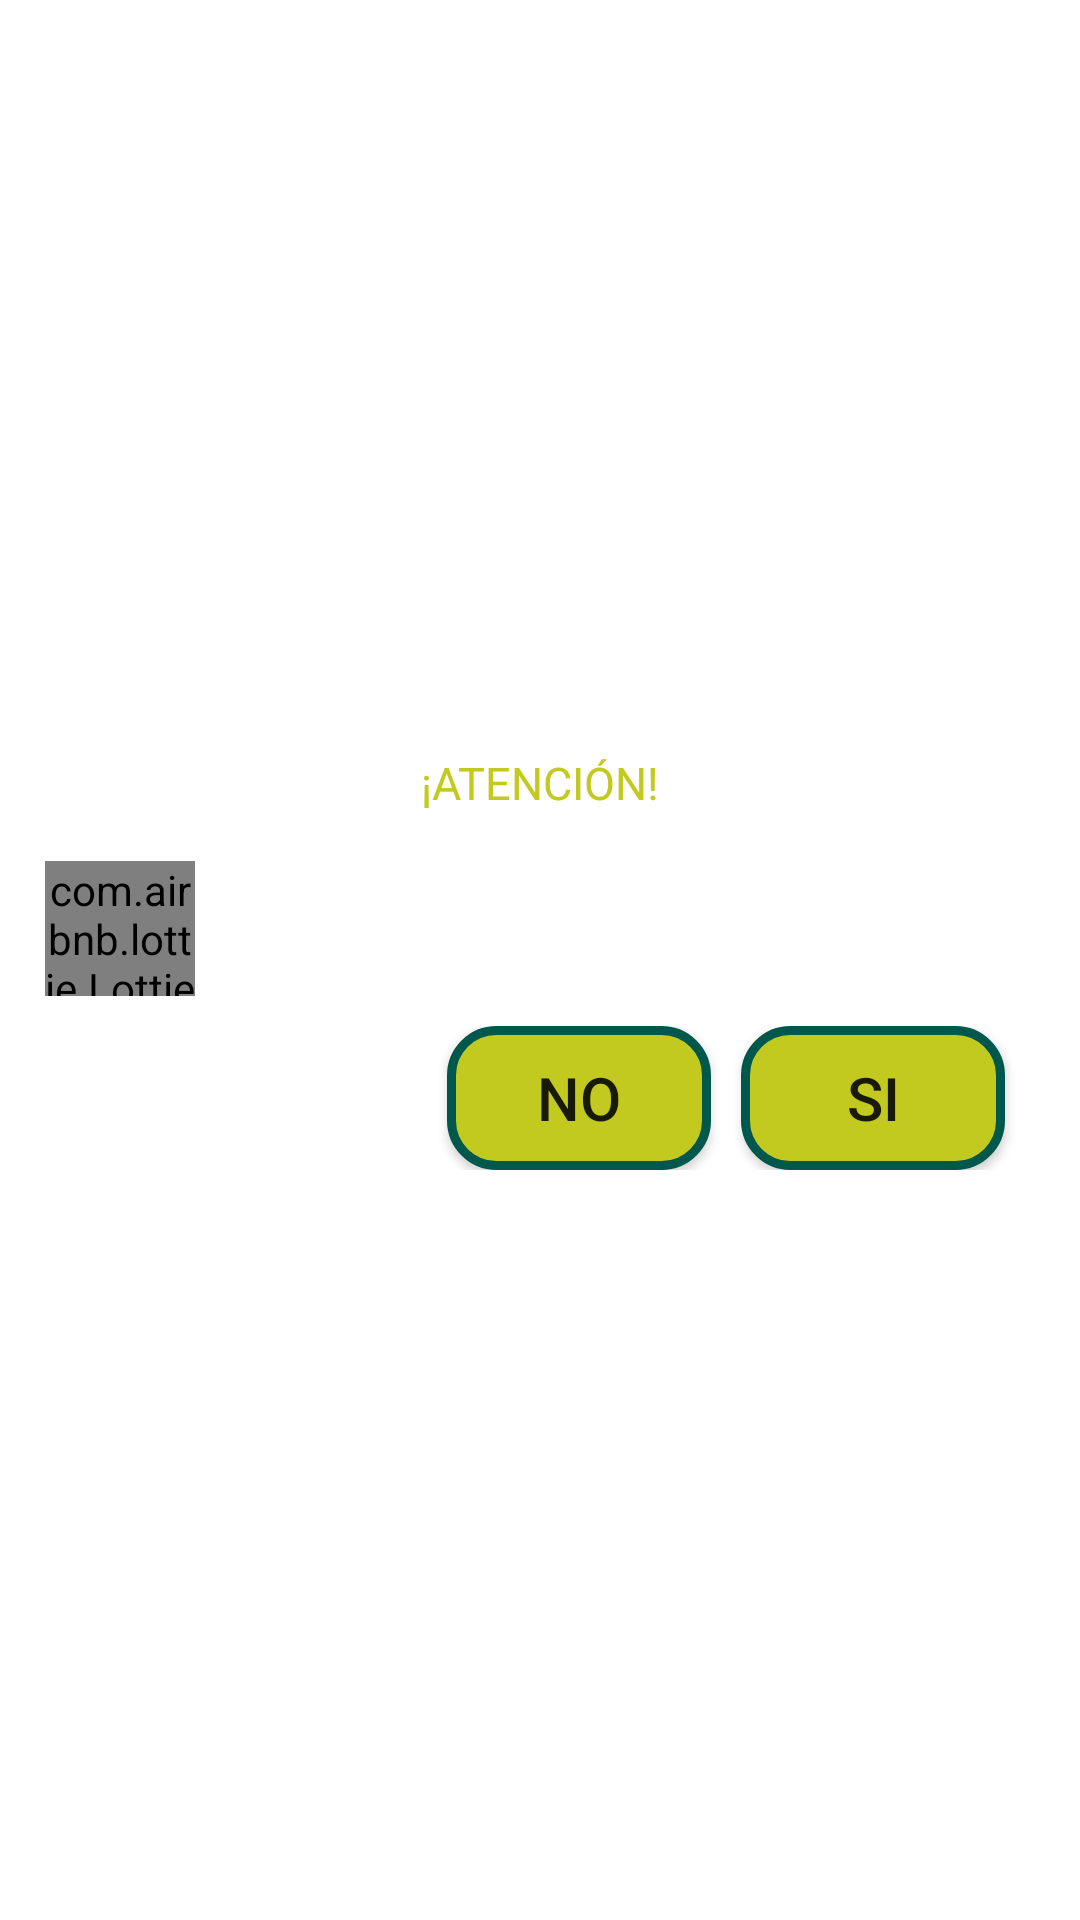

Layout XML and referenced resources for this Android screen:
<!-- AndroidManifest.xml: application theme Theme.AmuseMe -->
<!-- res/layout/cardview_validacion_de_datos.xml -->
<?xml version="1.0" encoding="utf-8"?>
<RelativeLayout xmlns:android="http://schemas.android.com/apk/res/android"
    xmlns:app="http://schemas.android.com/apk/res-auto"
    xmlns:tools="http://schemas.android.com/tools"
    android:layout_gravity="center"
    android:layout_width="match_parent"
    android:layout_height="wrap_content">

    <androidx.cardview.widget.CardView
        android:layout_width="match_parent"
        android:layout_height="wrap_content"
        android:layout_centerInParent="true"
        app:cardBackgroundColor="@android:color/transparent"
        app:cardElevation="0dp">

        <LinearLayout
            android:layout_width="match_parent"
            android:layout_height="wrap_content"
            android:padding="15dp"
            android:background="@drawable/layout_rounded_cardview"
            android:orientation="vertical">

            <TextView
                android:id="@+id/textView"
                android:layout_width="match_parent"
                android:layout_height="wrap_content"
                android:layout_margin="1dp"
                android:gravity="center"
                android:text="¡ATENCIÓN!"
                android:textColor="@color/colorVerdeLimon"
                android:textSize="15sp" />


            <LinearLayout
                android:layout_width="match_parent"
                android:layout_height="wrap_content"
                android:orientation="horizontal">

                <com.airbnb.lottie.LottieAnimationView
                    android:id="@+id/animation_view"
                    android:layout_width="50dp"
                    android:layout_height="50dp"
                    android:layout_gravity="center"
                    android:layout_marginTop="10dp"
                    app:lottie_autoPlay="true"
                    app:lottie_fileName="warning.json"
                    app:lottie_loop="true" />

                <TextView
                    android:id="@+id/mensaje"
                    android:layout_width="match_parent"
                    android:layout_height="match_parent"
                    android:layout_margin="1dp"
                    android:gravity="center"
                    android:text=""
                    android:textColor="@android:color/white"
                    android:textSize="15sp" />
            </LinearLayout>

            <LinearLayout
                android:layout_width="match_parent"
                android:layout_height="wrap_content"
                android:orientation="horizontal"
                android:gravity="right"
                android:layout_marginTop="10dp">
                <android.widget.Button
                    android:id="@+id/no_button"
                    android:layout_width="wrap_content"
                    android:layout_height="wrap_content"
                    android:layout_gravity="center"
                    android:background="@drawable/boton_redondo_verde"
                    android:elevation="80dp"
                    android:text="NO"
                    android:textSize="20dp" />
                <android.widget.Button
                    android:id="@+id/si_button"
                    android:layout_width="wrap_content"
                    android:layout_height="wrap_content"
                    android:layout_gravity="center"
                    android:layout_marginHorizontal="10dp"
                    android:background="@drawable/boton_redondo_verde"
                    android:elevation="80dp"
                    android:text="SI"
                    android:textSize="20dp" />
            </LinearLayout>

        </LinearLayout>

    </androidx.cardview.widget.CardView>

</RelativeLayout>
<!-- resources referenced by this layout -->
<resources>
  <color name="colorVerdeLimon">#c3ca1f</color>
  <!-- drawable boton_redondo_verde (drawable-v24) -->
  <?xml version="1.0" encoding="utf-8"?>
  <shape
      xmlns:android="http://schemas.android.com/apk/res/android"
      android:shape="rectangle">
  
      
      <solid
          android:color="@color/colorVerdeLimon" >
      </solid>
  
      
      <stroke
          android:width="3dp"
          android:color="@color/colorPrimaryDark" >
      </stroke>
  
      
      <padding
          android:left="4dp"
          android:top="4dp"
          android:right="4dp"
          android:bottom="4dp"    >
      </padding>
  
      
      <corners
          android:radius="15dp"   >
      </corners>
  
  </shape>
  <style name="Theme.AmuseMe" parent="Theme.MaterialComponents.DayNight.DarkActionBar">
          
          
          
          <item name="android:statusBarColor" tools:targetApi="l">?attr/colorPrimaryVariant</item>
          
      </style>
  <color name="colorPrimaryDark">#00574B</color>
</resources>
